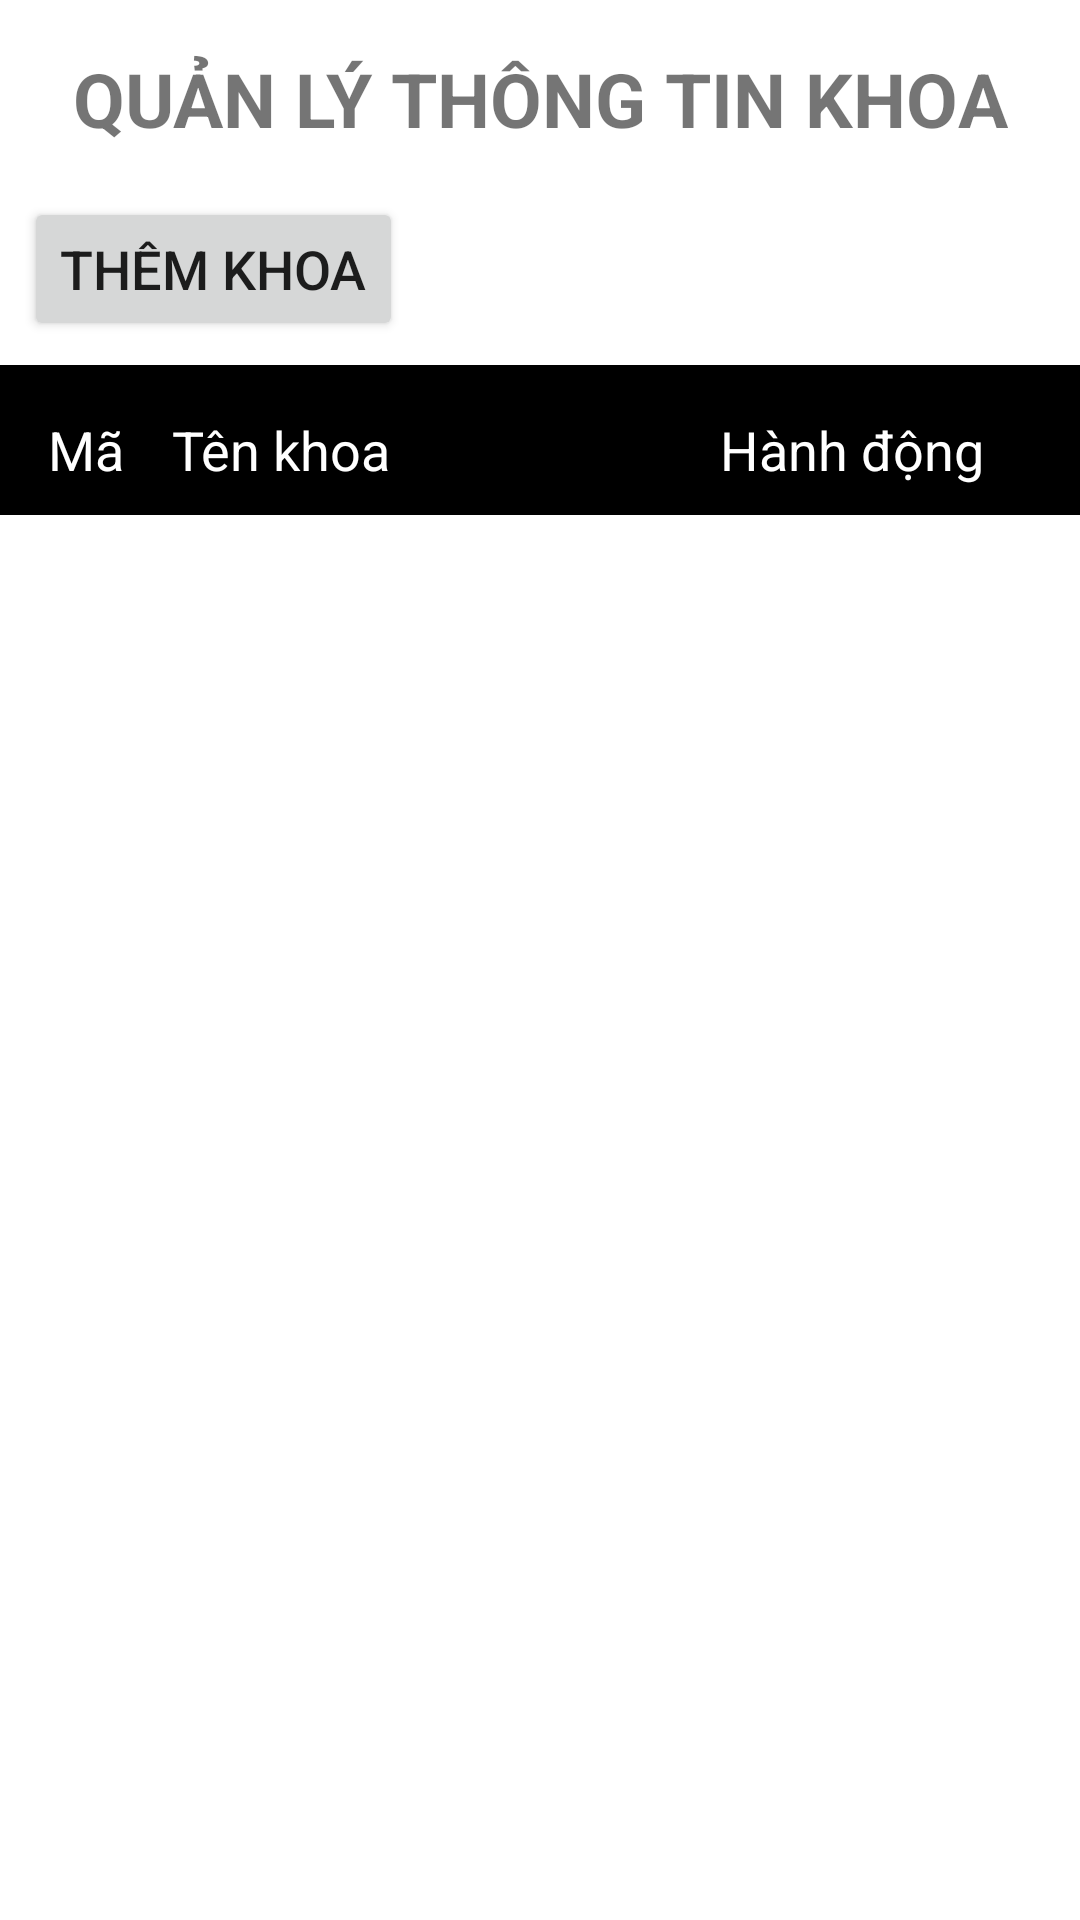

Produce the Android XML layout that renders to this screen, including the resource entries it uses.
<!-- AndroidManifest.xml: application theme Theme.N03_2 -->
<!-- res/layout/activity_quan_ly_khoa.xml -->
<?xml version="1.0" encoding="utf-8"?>
<androidx.constraintlayout.widget.ConstraintLayout xmlns:android="http://schemas.android.com/apk/res/android"
    xmlns:app="http://schemas.android.com/apk/res-auto"
    xmlns:tools="http://schemas.android.com/tools"
    android:id="@+id/screen"
    android:layout_width="match_parent"
    android:layout_height="match_parent"
    tools:context=".QuanLyKhoaActivity">

    <TextView
        android:id="@+id/txvTitle"
        android:layout_width="wrap_content"
        android:layout_height="wrap_content"
        android:layout_marginTop="16dp"
        android:text="QUẢN LÝ THÔNG TIN KHOA"
        android:textSize="25dp"
        android:textStyle="bold"
        app:layout_constraintEnd_toEndOf="parent"
        app:layout_constraintStart_toStartOf="parent"
        app:layout_constraintTop_toTopOf="parent" />

    <View
        android:id="@+id/view"
        android:layout_width="match_parent"
        android:layout_height="50dp"
        android:layout_marginTop="8dp"
        android:background="@color/black"
        app:layout_constraintEnd_toEndOf="parent"
        app:layout_constraintHorizontal_bias="0.0"
        app:layout_constraintStart_toStartOf="parent"
        app:layout_constraintTop_toBottomOf="@+id/btnAddNganh" />

    <TextView
        android:id="@+id/textView2"
        android:layout_width="wrap_content"
        android:layout_height="wrap_content"
        android:layout_marginStart="16dp"
        android:layout_marginLeft="16dp"
        android:layout_marginTop="16dp"
        android:text="Mã"
        android:textColor="#ffffff"
        android:textSize="18dp"
        app:layout_constraintStart_toStartOf="parent"
        app:layout_constraintTop_toTopOf="@+id/view" />

    <TextView
        android:id="@+id/textView4"
        android:layout_width="wrap_content"
        android:layout_height="wrap_content"
        android:layout_marginTop="16dp"
        android:layout_marginEnd="32dp"
        android:layout_marginRight="32dp"
        android:text="Hành động"
        android:textColor="#ffffff"
        android:textSize="18dp"
        app:layout_constraintEnd_toEndOf="@+id/view"
        app:layout_constraintTop_toTopOf="@+id/view" />

    <TextView
        android:id="@+id/textView3"
        android:layout_width="wrap_content"
        android:layout_height="wrap_content"
        android:layout_marginStart="16dp"
        android:layout_marginLeft="16dp"
        android:layout_marginTop="16dp"
        android:text="Tên khoa"
        android:textColor="#ffffff"
        android:textSize="18dp"
        app:layout_constraintStart_toEndOf="@+id/textView2"
        app:layout_constraintTop_toTopOf="@+id/view" />

    <ListView
        android:id="@+id/lsvNganh"
        android:layout_width="match_parent"
        android:layout_height="wrap_content"
        app:layout_constraintTop_toBottomOf="@+id/view"
        tools:layout_editor_absoluteX="0dp" />

    <Button
        android:id="@+id/btnAddNganh"
        android:layout_width="wrap_content"
        android:layout_height="wrap_content"
        android:layout_marginStart="8dp"
        android:layout_marginLeft="8dp"
        android:layout_marginTop="16dp"
        android:onClick="btnAddKhoa_Clicked"
        android:text="Thêm khoa"
        android:textSize="18dp"
        app:layout_constraintStart_toStartOf="parent"
        app:layout_constraintTop_toBottomOf="@+id/txvTitle" />

</androidx.constraintlayout.widget.ConstraintLayout>
<!-- resources referenced by this layout -->
<resources>
  <style name="Theme.N03_2" parent="Theme.MaterialComponents.DayNight.DarkActionBar">
          
          <item name="colorPrimary">@color/purple_500</item>
          <item name="colorPrimaryVariant">@color/purple_700</item>
          <item name="colorOnPrimary">@color/white</item>
          
          <item name="colorSecondary">@color/teal_200</item>
          <item name="colorSecondaryVariant">@color/teal_700</item>
          <item name="colorOnSecondary">@color/black</item>
          
          <item name="android:statusBarColor" tools:targetApi="l">?attr/colorPrimaryVariant</item>
          
      </style>
  <!-- not gathered from this repository: default colours our renderer supplied (Android Studio template values) -->
  <color name="purple_500">#FF6200EE</color>
  <color name="purple_700">#FF3700B3</color>
  <color name="teal_200">#FF03DAC5</color>
  <color name="teal_700">#FF018786</color>
  <color name="black">#FF000000</color>
  <color name="white">#FFFFFFFF</color>
</resources>
